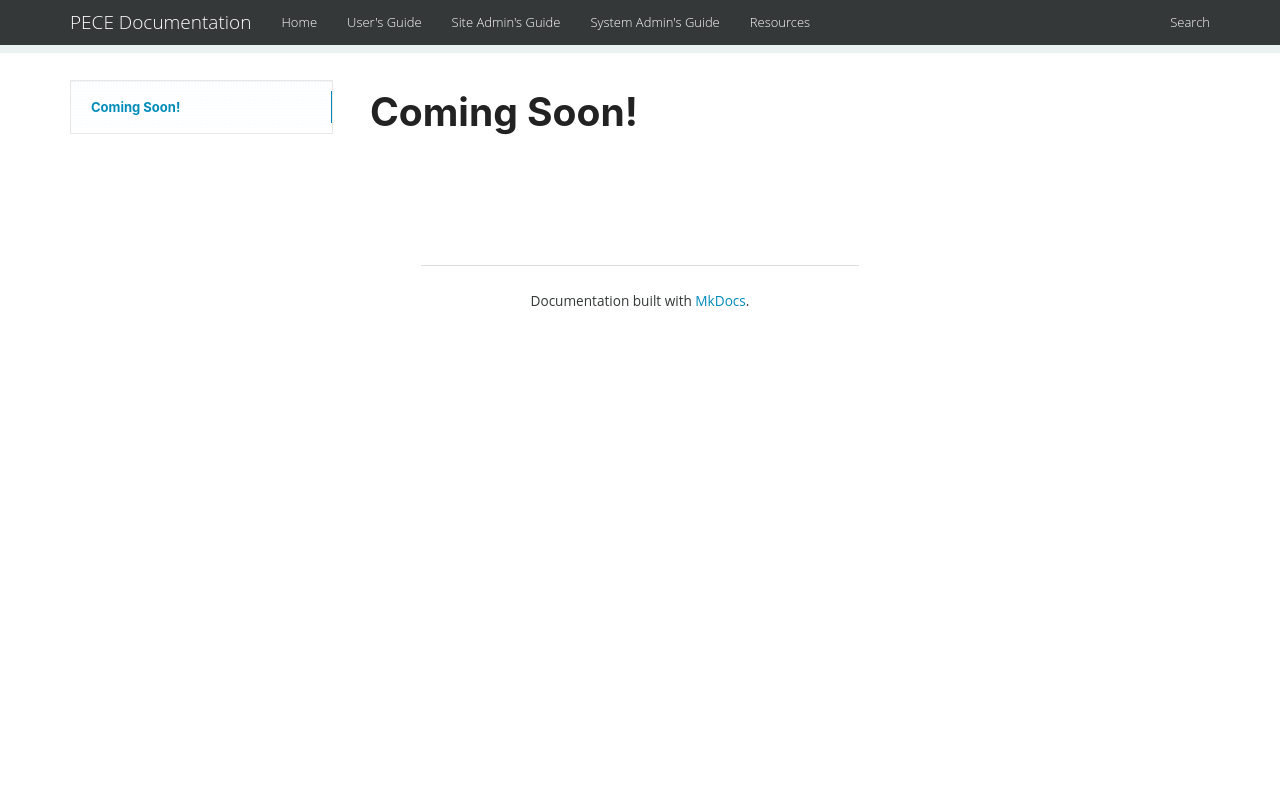

repository: PECE-project/drupal-pece · page: datamanagement/index.html · generator: mkdocs

# Coming Soon!
